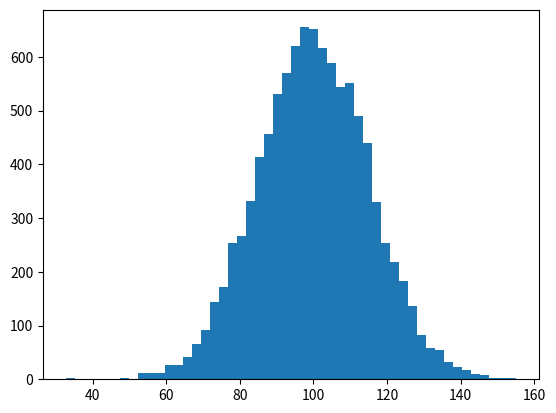

Generate this figure with matplotlib: (Note: this script raises an exception after producing the figure.)
# http://matplotlib.org/users/pyplot_tutorial.html

import matplotlib.pyplot as plt
import numpy as np


def f1():
    plt.plot([1,2,3,4])
    plt.ylabel('some numbers')
    plt.show()

def f2():
    plt.plot([1,2,3,4], [1,4,9,16], 'ro')
    # axis [xmin, xmax, ymin, ymax]
    plt.axis([0, 6, 0, 20])
    plt.show()

def f3():
    # evenly sampled time at 200ms intervals
    t = np.arange(0., 5., 0.1)

    # red dashes, blue squares and green triangles
    plt.plot(t, t, 'r--', t, t**2, 'bs', t, t**3, 'g^')
    plt.show()

def f4():
    t = np.arange(0., 5., 0.1)
    lines = plt.plot(t, 0.5*t+2, '-')
    lines[0].set_antialiased(False) 
    plt.setp(lines, color='r', linewidth=2.0)
    plt.show()

def f5():
    def f(t):
        return np.exp(-t) * np.cos(2*np.pi*t)

    t1 = np.arange(0.0, 5.0, 0.1)
    t2 = np.arange(0.0, 5.0, 0.02)

    # plt.figure(1)
    plt.subplot(211)
    plt.plot(t1, f(t1), 'bo', t2, f(t2), 'k')

    plt.subplot(212)
    plt.plot(t2, np.cos(2*np.pi*t2), 'r--')

    plt.show()

def f6():
    plt.figure(1)                # the first figure
    plt.subplot(211)             # the first subplot in the first figure
    plt.plot([1,2,3])
    plt.subplot(212)             # the second subplot in the first figure
    plt.plot([4,5,6])


    plt.figure(2)                # a second figure
    plt.plot([4,5,6])            # creates a subplot(111) by default

    plt.figure(1)                # figure 1 current; subplot(212) still current
    plt.subplot(211)             # make subplot(211) in figure1 current
    plt.title('Easy as 1,2,3')   # subplot 211 title

    plt.show()

def f7():
    "with text"
    mu, sigma = 100, 15
    x = mu + sigma * np.random.randn(10000)

    # the histogram of the data
    n, bins, patches = plt.hist(x, 50, normed=1, facecolor='g', alpha=0.75)


    plt.xlabel('Smarts')
    plt.ylabel('Probability')
    plt.title('Histogram of IQ')
    plt.text(60, .025, r'$\mu=100,\ \sigma=15$')
    plt.axis([40, 160, 0, 0.03])
    plt.grid(True)

    plt.show()

def f8():
    "annotate"
    ax = plt.subplot(111)

    t = np.arange(0.0, 5.0, 0.01)
    s = np.cos(2*np.pi*t)
    line, = plt.plot(t, s, lw=2)

    plt.annotate('local max', xy=(2, 1), xytext=(3, 1.5),
                arrowprops=dict(facecolor='black', shrink=0.05),
                )

    plt.ylim(-2,2)
    plt.show()


def get_last_one_fun(prefix="f"):
    import re
    from functools import partial
    import operator
    re_func = partial(re.match, 'f\d')
    matchs = map(re_func, globals().keys())
    matchs = filter(partial(operator.ne, None),matchs)
    last_func = None
    if len(matchs) > 0:
        func_names = map(type(matchs[0]).group, matchs)
        func_names = sorted(func_names)
        last_func = globals()[func_names[-1]]
    return last_func


if __name__ == '__main__':
    # get_last_one_fun()()
    f7()
